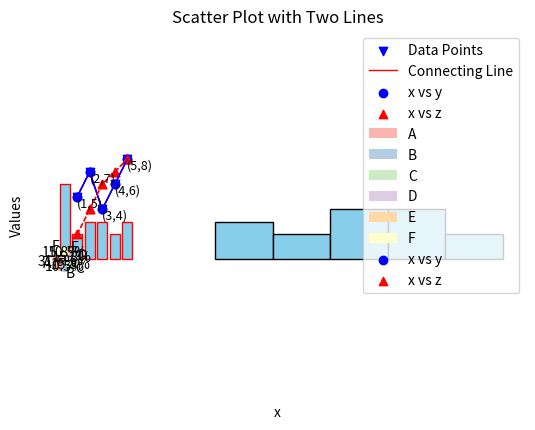

This figure's Python source:
import matplotlib.pyplot as plt

# Sample data
x = [1, 2, 3, 4, 5]
y = [5, 7, 4, 6, 8]

# Create scatter plot
plt.scatter(x, y, color='blue', marker='v', label='Data Points')

# Connect points with a line
plt.plot(x, y, color='red', linestyle='-', linewidth=1, label='Connecting Line')

# Add value labels for each point
for i in range(len(x)):
    plt.text(x[i], y[i], f'({x[i]},{y[i]})', fontsize=9, ha='left', va='top')

# Add labels, title, and legend
plt.xlabel('X Axis')
plt.ylabel('Y Axis')
plt.title('Scatter Plot with Connecting Line')
plt.legend()

# Show plot
plt.show()

#####two scatter line in a plot
import matplotlib.pyplot as plt

# Data
x = [1, 2, 3, 4, 5]
y = [5, 7, 4, 6, 8]
z = [2, 4, 6, 7, 8]

# Plot x vs y
plt.scatter(x, y, color='blue', marker='o', label='x vs y')
plt.plot(x, y, color='blue', linestyle='-', linewidth=1)

# Plot x vs z
plt.scatter(x, z, color='red', marker='^', label='x vs z')
plt.plot(x, z, color='red', linestyle='--', linewidth=1)

# Labels and title
plt.xlabel('x')
plt.ylabel('Values')
plt.title('Scatter Plot with Two Lines')
plt.legend()

plt.show()

###Histogram

import matplotlib.pyplot as plt
import numpy as np
import math

# Sample data
data = [12, 15, 13, 17, 19, 22, 22, 23, 25, 26, 26, 29, 30, 33, 35]

# Calculate bins using Sturges' formula
n = len(data)
bins = math.ceil(np.log2(n) + 1)

# Plot histogram and get counts and bin edges
counts, bin_edges, patches = plt.hist(data, bins=bins, color='skyblue', edgecolor='black')

# Calculate bin midpoints for labeling
bin_mids = (bin_edges[:-1] + bin_edges[1:]) / 2


# Add axis labels and title
plt.xlabel('Value')
plt.ylabel('Frequency')
plt.title(f'Histogram with bin midpoints labeled (bins={bins})')

# Set new x-axis labels
plt.xticks(bin_mids, [f'{mid:.1f}' for mid in bin_mids])
plt.show()




#### Bar Diagram
import matplotlib.pyplot as plt
from collections import Counter

# Your categorical data
data = ['A', 'A', 'B', 'A', 'C', 'A', 'B', 'C', 'D', 'E', 'D', 'F', 'E', 'F', 'C', 'D', 'A', 'F', 'A']

# Count frequency of each category
freq = Counter(data)

# Separate the categories and their counts
categories = list(freq.keys())
values = list(freq.values())

# Create bar plot
plt.bar(categories, values, color='skyblue', edgecolor='red')

# Add labels and title
plt.xlabel('Category')
plt.ylabel('Frequency')
plt.title('Bar Diagram of Categorical Data')

# Show plot
plt.show()

#### Pie chart
import matplotlib.pyplot as plt
from collections import Counter

# Your categorical data
data = ['A', 'A', 'B', 'A', 'C', 'A', 'B', 'C', 'D', 'E', 'D', 'F', 'E', 'F', 'C', 'D', 'A', 'F', 'A']

# Count frequency of each category
freq = Counter(data)

# Separate the categories and their counts
labels = list(freq.keys())
sizes = list(freq.values())

# Create pie chart
plt.pie(sizes, labels=labels, autopct='%1.1f%%', startangle=140, colors=plt.cm.Pastel1.colors)

# Equal aspect ratio ensures pie is a circle
plt.axis('equal')
plt.title('Pie Chart of Categorical Data')

# Show plot
plt.show()


import matplotlib.pyplot as plt

# Data
x = [1, 2, 3, 4, 5]
y = [5, 7, 4, 6, 8]
z = [2, 4, 6, 7, 8]

# Plot x vs y
plt.scatter(x, y, color='blue', marker='o', label='x vs y')
plt.plot(x, y, color='blue', linestyle='-', linewidth=1)

# Plot x vs z
plt.scatter(x, z, color='red', marker='^', label='x vs z')
plt.plot(x, z, color='red', linestyle='--', linewidth=1)

# Labels and title
plt.xlabel('x')
plt.ylabel('Values')
plt.title('Scatter Plot with Two Lines')
plt.legend()

plt.show()
